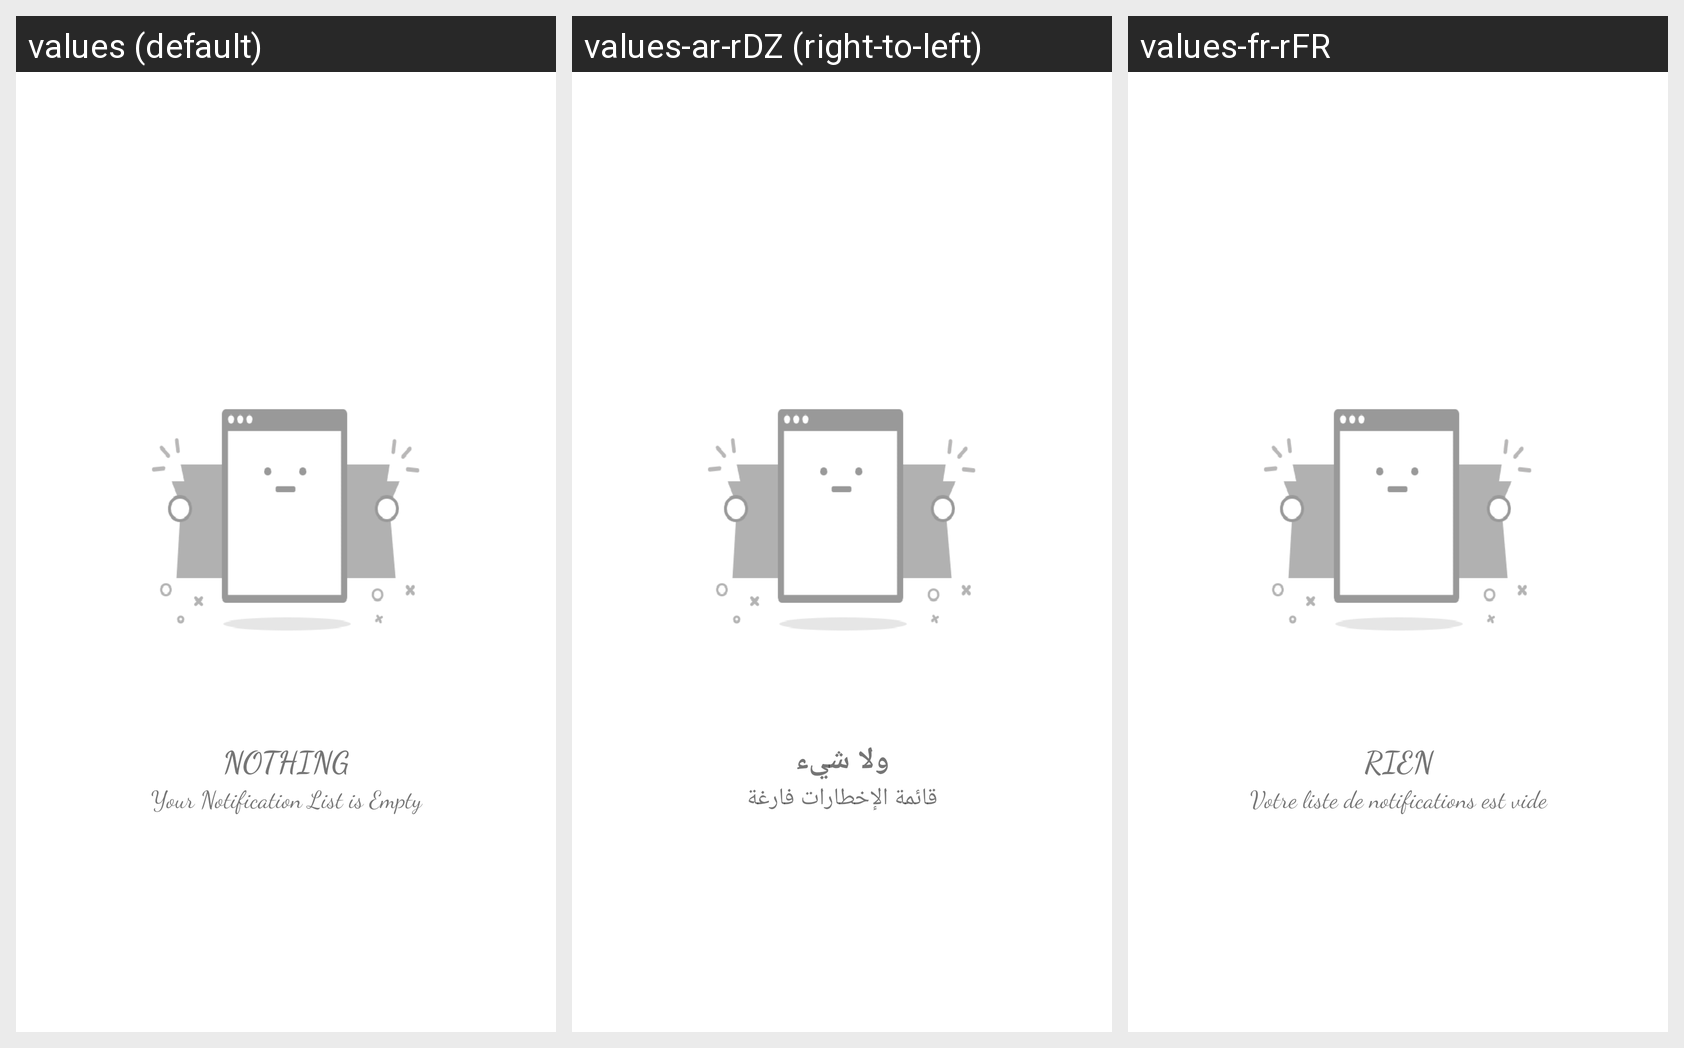

Locale-by-locale string values for the Android screen shown in this grid:
Android screen res/layout/fragment_notification__fragments.xml rendered under 3 locales, left to right: values (default), values-ar-rDZ (right-to-left), values-fr-rFR. Device: Nexus 5 (rendered at 1080×1920; each locale shown at half size, 540×960, under a caption strip naming it); theme Theme.FindADoct.
Strings drawn on this screen, with the default value and each locale's value (text and hints the layout hard-codes, and strings that could not be matched under every locale, appear in the picture but are not listed):

nothing
  values: NOTHING
  values-ar-rDZ: ولا شيء
  values-fr-rFR: RIEN

your_notification_list_is_empty
  values: Your Notification List is Empty
  values-ar-rDZ: قائمة الإخطارات فارغة
  values-fr-rFR: Votre liste de notifications est vide
